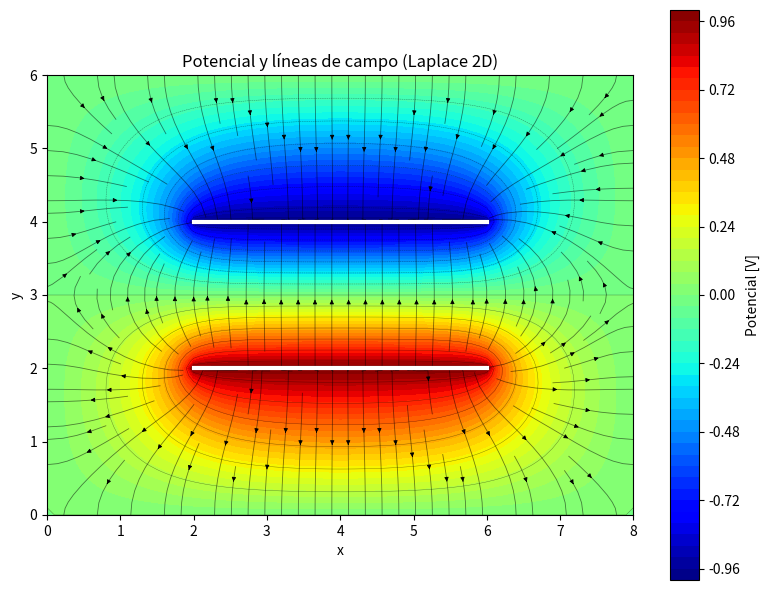

This chart was generated by the following Python code:
"Laplace equation for the electric potential in 2D using the finite difference method."

"""
Laplace 2D con FEM (P1 triangulares) en Ω=[0,8]x[0,6].
Condiciones de Dirichlet:
  - V=0 en la frontera ∂Ω
  - Placa inferior:  y=2,  x∈[2,6] → Vp1
  - Placa superior:  y=4,  x∈[2,6] → Vp2

Autor: Juan Álvarez y Samuel Gil
"""

import numpy as np
import scipy.sparse as sp
import scipy.sparse.linalg as spla
import matplotlib.pyplot as plt


# ----------------------------- Utilidades FEM -----------------------------

def solve_with_dirichlet_reduction(K, b, fixed_nodes, fixed_values):
    """
    Impone Dirichlet SIN editar la matriz K:
      Sea F el conjunto de nodos fijos y f el conjunto libre.
      K_ff u_f = b_f - K_fF u_F
    Retorna el vector solución completo u (incluye nodos fijos).
    """
    fixed_nodes  = np.asarray(fixed_nodes, dtype=int)
    fixed_values = np.asarray(fixed_values, dtype=float)
    N = K.shape[0]
    u = np.zeros(N)

    all_idx = np.arange(N)
    free = np.setdiff1d(all_idx, fixed_nodes, assume_unique=False)

    K_ff = K[free][:, free]
    K_fF = K[free][:, fixed_nodes]
    b_f  = b[free] - K_fF @ fixed_values

    u[fixed_nodes] = fixed_values
    u[free] = spla.spsolve(K_ff, b_f)
    return u


def mesh_rectangular(Lx, Ly, nx, ny):
    """
    Genera una malla rectangular de nodos y la lista de rectángulos;
    luego, cada rectángulo se parte en dos triángulos para usar P1.
    """
    x = np.linspace(0, Lx, nx)
    y = np.linspace(0, Ly, ny)
    X, Y = np.meshgrid(x, y)
    nodes = np.column_stack((X.ravel(), Y.ravel()))

    rects = []
    for j in range(ny - 1):
        for i in range(nx - 1):
            n1 = j * nx + i
            n2 = n1 + 1
            n3 = n1 + nx
            n4 = n3 + 1
            rects.append([n1, n2, n4, n3])   # [ab-izq, ab-der, ar-der, ar-izq]
    return x, y, X, Y, nodes, rects, nx, ny


def local_stiffness(xe, ye):
    """
    Matriz de rigidez local 3x3 para un triángulo lineal (P1).
    ke_ij = (b_i b_j + c_i c_j) / (4 A_e)
    """
    Ae = 0.5 * np.linalg.det(np.array([[1, xe[0], ye[0]],
                                       [1, xe[1], ye[1]],
                                       [1, xe[2], ye[2]]]))
    b = np.array([ye[1] - ye[2], ye[2] - ye[0], ye[0] - ye[1]])
    c = np.array([xe[2] - xe[1], xe[0] - xe[2], xe[1] - xe[0]])
    ke = (np.outer(b, b) + np.outer(c, c)) / (4.0 * Ae)
    return ke


def assemble_global_matrix(nodes, elements):
    """
    Ensamblaje de la matriz global de rigidez K (formato LIL→CSR).
    """
    n_nodes = nodes.shape[0]
    K = sp.lil_matrix((n_nodes, n_nodes))
    for elem in elements:
        xe = nodes[elem, 0]
        ye = nodes[elem, 1]
        ke = local_stiffness(xe, ye)
        for i in range(3):
            for j in range(3):
                K[elem[i], elem[j]] += ke[i, j]
    return K.tocsr()


# ------------------------ Visualización y guardado ------------------------

def trazar_potencial_y_campo(X, Y, V_grid, Vp1, Vp2,
                             ruta_salida="laplace2d.png",
                             dibujar_placas=True):
    """
    Dibuja equipotenciales + mapa de color del potencial y, además,
    líneas de campo eléctrico E = -∇V usando streamplot. Guarda PNG.
    """
    # Gradientes con espaciamientos reales (filas → y, columnas → x)
    dx = X[0, 1] - X[0, 0]
    dy = Y[1, 0] - Y[0, 0]
    dV_dy, dV_dx = np.gradient(V_grid, dy, dx)
    Ex = -dV_dx
    Ey = -dV_dy

    fig, ax = plt.subplots(figsize=(8, 6))
    cf = ax.contourf(X, Y, V_grid, levels=50, cmap="jet")
    ax.contour(X, Y, V_grid, levels=18, linewidths=0.3, colors="k", alpha=0.5)
    # líneas de campo
    sp = ax.streamplot(X, Y, Ex, Ey, density=1.2, linewidth=0.6,
                    color="k", arrowsize=0.6)
    sp.lines.set_alpha(0.5)   # líneas de flujo
    sp.arrows.set_alpha(0.5)  # puntas de flecha

    if dibujar_placas:
        ax.plot([2, 6], [2, 2], linewidth=3, color="w")   # placa Vp1
        ax.plot([2, 6], [4, 4], linewidth=3, color="w")   # placa Vp2

    cbar = fig.colorbar(cf, ax=ax)
    cbar.set_label("Potencial [V]")

    ax.set_title("Potencial y líneas de campo (Laplace 2D)")
    ax.set_xlabel("x")
    ax.set_ylabel("y")
    ax.set_aspect("equal")
    ax.set_xlim(X.min(), X.max())
    ax.set_ylim(Y.min(), Y.max())
    plt.tight_layout()
    plt.savefig(ruta_salida, dpi=300, bbox_inches="tight")
    plt.show()
    plt.close(fig)  # cierra la figura para no duplicar en notebooks


# --------------------------------- Main -----------------------------------

def main():
    # Parámetros del dominio y de la malla
    Lx, Ly = 8.0, 6.0
    nx, ny = 81, 61
    Vp1, Vp2 = 1.0, -1.0  # Potenciales en las placas

    # 1) Malla
    x, y, X, Y, nodes, rects, nx, ny = mesh_rectangular(Lx, Ly, nx, ny)

    # 2) Conectividad triangular (dos triángulos por rectángulo)
    elements = []
    for r in rects:
        elements.append([r[0], r[1], r[2]])
        elements.append([r[0], r[2], r[3]])
    elements = np.array(elements, dtype=int)

    # 3) Ensamble global
    n_nodes = nodes.shape[0]
    K = assemble_global_matrix(nodes, elements)
    f = np.zeros(n_nodes)

    # 4) Conjuntos de Dirichlet (frontera y placas internas)
    boundary_nodes = []
    boundary_values = []
    for i in range(n_nodes):
        xi, yi = nodes[i]
        if (np.isclose(xi, 0.0) or np.isclose(xi, Lx) or
            np.isclose(yi, 0.0) or np.isclose(yi, Ly)):
            boundary_nodes.append(i); boundary_values.append(0.0)
        elif 2.0 <= xi <= 6.0 and np.isclose(yi, 2.0):
            boundary_nodes.append(i); boundary_values.append(Vp1)
        elif 2.0 <= xi <= 6.0 and np.isclose(yi, 4.0):
            boundary_nodes.append(i); boundary_values.append(Vp2)

    # 5) Resolver con reducción de Dirichlet
    V = solve_with_dirichlet_reduction(K, f, boundary_nodes, boundary_values)

    # 6) Postproceso y guardado como imagen
    V_grid = V.reshape((ny, nx))
    trazar_potencial_y_campo(
        X, Y, V_grid, Vp1, Vp2,
        ruta_salida=r"D:\stuff\Semestre 6\Metodos\Metodos-Numericos-2025-1-Samuel-Gil-Juan-Alvarez-\MIniproyecto2\Punto 1\docs\laplace2d_solucion.png",
        dibujar_placas=True
    )

    # Si quieres exportar datos numéricos:
    # np.savetxt('laplace2d_solution.csv',
    #            np.column_stack((nodes, V)), delimiter=',', header='x,y,V', comments='')


if __name__ == "__main__":
    main()
